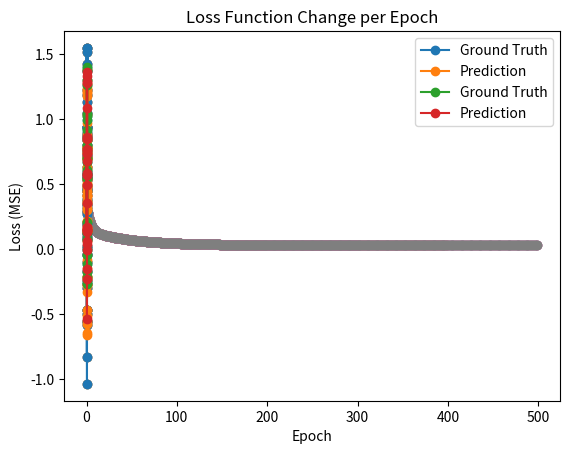

Python code for this plot:
#!/usr/bin/env python
# coding: utf-8

# In[452]:


# EE550 - Project 4
# Radial Basis Function (RBF) Networks

import random

import numpy as np
from matplotlib import pyplot as plt

np.random.seed(2020802018)
random.seed(40)

# Part 1-) Generating Data Point Pairs

n_of_samples = 100  # Defining number of overall samples
train_size = 70
# Producing x and y (combined version)
# Producing samples from uniform distribution [0,1]
x = np.random.rand(n_of_samples, 1)
x = np.sort(x, axis=0)
e = np.random.normal(loc=0.0, scale=0.2, size=n_of_samples).reshape(
    n_of_samples, 1
)  # Producing errors with zero mean variance 0.2
y = (
    0.4 * np.cos(np.radians(2 * 180 * x))
    + 0.6 * np.sin(np.radians(7 * 180 * x))
    + 0.5
    + e
)  # Producing y values


# Visualizing Data Point Pairs
plt.title(
    "Generated Data Points (y = 0.4 cos(2*pi*x) + 0.6 sin(7*pi*x) + 0.5 + e)"
)
plt.xlabel("x")
plt.ylabel("y")
plt.scatter(x, y)
plt.savefig("generated_all.png")
plt.show()


# In[453]:


# Part 2-) Splitting Dataset into Train and Test
test_size = n_of_samples - train_size
# Producing random index numbers for train set
train_indices = random.sample(range(0, n_of_samples - 1), train_size)
train_indices = np.sort(train_indices, axis=0)

x_train = x[train_indices]
y_train = y[train_indices]

x_test = np.delete(x, train_indices).reshape(test_size, 1)
y_test = np.delete(y, train_indices).reshape(test_size, 1)

# Visualizing Train Data Point Pairs
plt.title(
    "Train Data Points (y = 0.4 cos(2*pi*x) + 0.6 sin(7*pi*x) + 0.5 + e)"
)
plt.xlabel("Train x")
plt.ylabel("Train y")
plt.scatter(x_train, y_train)
plt.savefig("train_data.png")
plt.show()


# In[541]:


# Part 3-) Designing Architecture

# K-Means Algorithm for detecting mean values
# kmeans = KMeans(n_clusters=5, random_state=0).fit(x_train)
# means = kmeans.cluster_centers_
# # This "means" array tried for the RBF network but it gave poor results
# Therefore, means are set manually by visual inspection
# (on the extremum points of train data)
# Defining Gaussian Means
k = 5  # Number of Gaussians
m1 = 0.24  # Mean 1
m2 = 0.34  # Mean 2
m3 = 0.50  # Mean 3
m4 = 0.67  # Mean 4
m5 = 0.76  # Mean 5

means = np.array([m1, m2, m3, m4, m5])  # Final means array


# Defining RBF Functions
def rbf(x, mean, sd):
    return np.exp(-(1 / (2 * sd**2)) * (x - mean) ** 2)


# In[542]:


# Part 4.i-) Defining Forward Propagation and Update Rules
# Forward Propagation
def forward(X, W, b, std, means):
    fi1 = rbf(X, means[0], std)
    fi2 = rbf(X, means[1], std)
    fi3 = rbf(X, means[2], std)
    fi4 = rbf(X, means[3], std)
    fi5 = rbf(X, means[4], std)

    fi = np.array([fi1, fi2, fi3, fi4, fi5]).reshape(
        k, 1
    )  # fi values concatenation
    F = np.dot(W.T, fi) + b  # Calculating output
    return (fi, F)


# Update


def update(y, F, fi, learning_rate, W, b):
    # Calculating Loss
    error = y - F
    L = 0.5 * error**2
    # Weight Update
    delta = learning_rate * np.multiply(error, fi).flatten()
    W = W + delta.reshape(k, 1)
    # Bias Update
    delta_b = learning_rate * error
    b = b + delta_b
    return (W, L, b)


# In[599]:


# Part 4.ii-) Training the
# Initializing the weight values


# Initialization of Weights

W = np.random.uniform(low=-1, high=1, size=(k, 1))
b = np.random.uniform(low=-1, high=1, size=(1, 1))

# Selection of Standard Deviation
# sigma = (means.max() - means.min())/np.sqrt(2*k)
# This sigma value gave poor results.

# Final sigma value is obtained after several trials
# since it is a hyperparameter for the network
sigma = 0.08

# Training Algorithm - Gradient Descent
epochs = 500
n = 0.01

Loss_2 = np.empty((0, 1))  # Loss function results for each epoch

for epoc in range(epochs):
    combined = np.column_stack((x_train, y_train))
    np.random.shuffle(combined)  # Shuffling the dataset for each epoc
    Loss = np.empty((0, 1))  # Loss function results for each iteration
    for i in range(len(combined)):
        X = combined[i, 0].reshape(1, 1)
        Y = combined[i, 1].reshape(1, 1)
        fi, F = forward(X, W, b, sigma, means)
        Loss = np.append(Loss, 0.5 * (Y - F) ** 2)
        W, L, b = update(Y, F, fi, n, W, b)
    Loss_2 = np.append(Loss_2, Loss.mean())
    if (epoc + 1) % 100 == 0:
        plt.title("Loss Function Change per Epoch")
        plt.xlabel("Epoch")
        plt.ylabel("Loss (MSE)")
        plt.scatter(np.arange(len(Loss_2)), Loss_2)
        plt.show()

    print("Epoc =", epoc, "--", "Loss (MSE) =", Loss_2[len(Loss_2) - 1])


# In[600]:


# Part 4.iii-) Train Data Predictions

preds = np.empty((0, 1))  # Predictions array
for i in range(len(x_train)):
    preds = np.append(preds, forward(x_train[i], W, b, sigma, means)[1])

print("Final MSE for training: ", Loss_2[epochs - 1])
plt.title("Predictions on Train Data")
plt.plot(x_train, y_train, "-o", label="Ground Truth")
plt.plot(x_train, preds, "-o", label="Prediction")
plt.xlabel("x")
plt.ylabel("y, Prediction")
plt.legend()
plt.savefig("preds_train.png")
plt.show()


# In[601]:


# Part 5-) Testing the Model on Test Data
preds = np.empty((0, 1))  # Predictions array

for i in range(len(x_test)):
    preds = np.append(preds, forward(x_test[i], W, b, sigma, means)[1])

print(
    "MSE for test data: ",
    (0.5 * (preds.flatten() - y_test.flatten()) ** 2).mean(),
)
plt.title("Predictions on Test Data")
plt.plot(x_test, y_test, "-o", label="Ground Truth")
plt.plot(x_test, preds, "-o", label="Prediction")
plt.xlabel("x")
plt.ylabel("y, Prediction")
plt.legend()
plt.savefig("preds_test.png")
plt.show()


# In[602]:


# Part 6-) Visualizing the Cost Function

plt.title("Loss Function Change per Epoch")
plt.xlabel("Epoch")
plt.ylabel("Loss (MSE)")
plt.scatter(np.arange(len(Loss_2)), Loss_2)
plt.savefig("loss.png")
plt.show()
